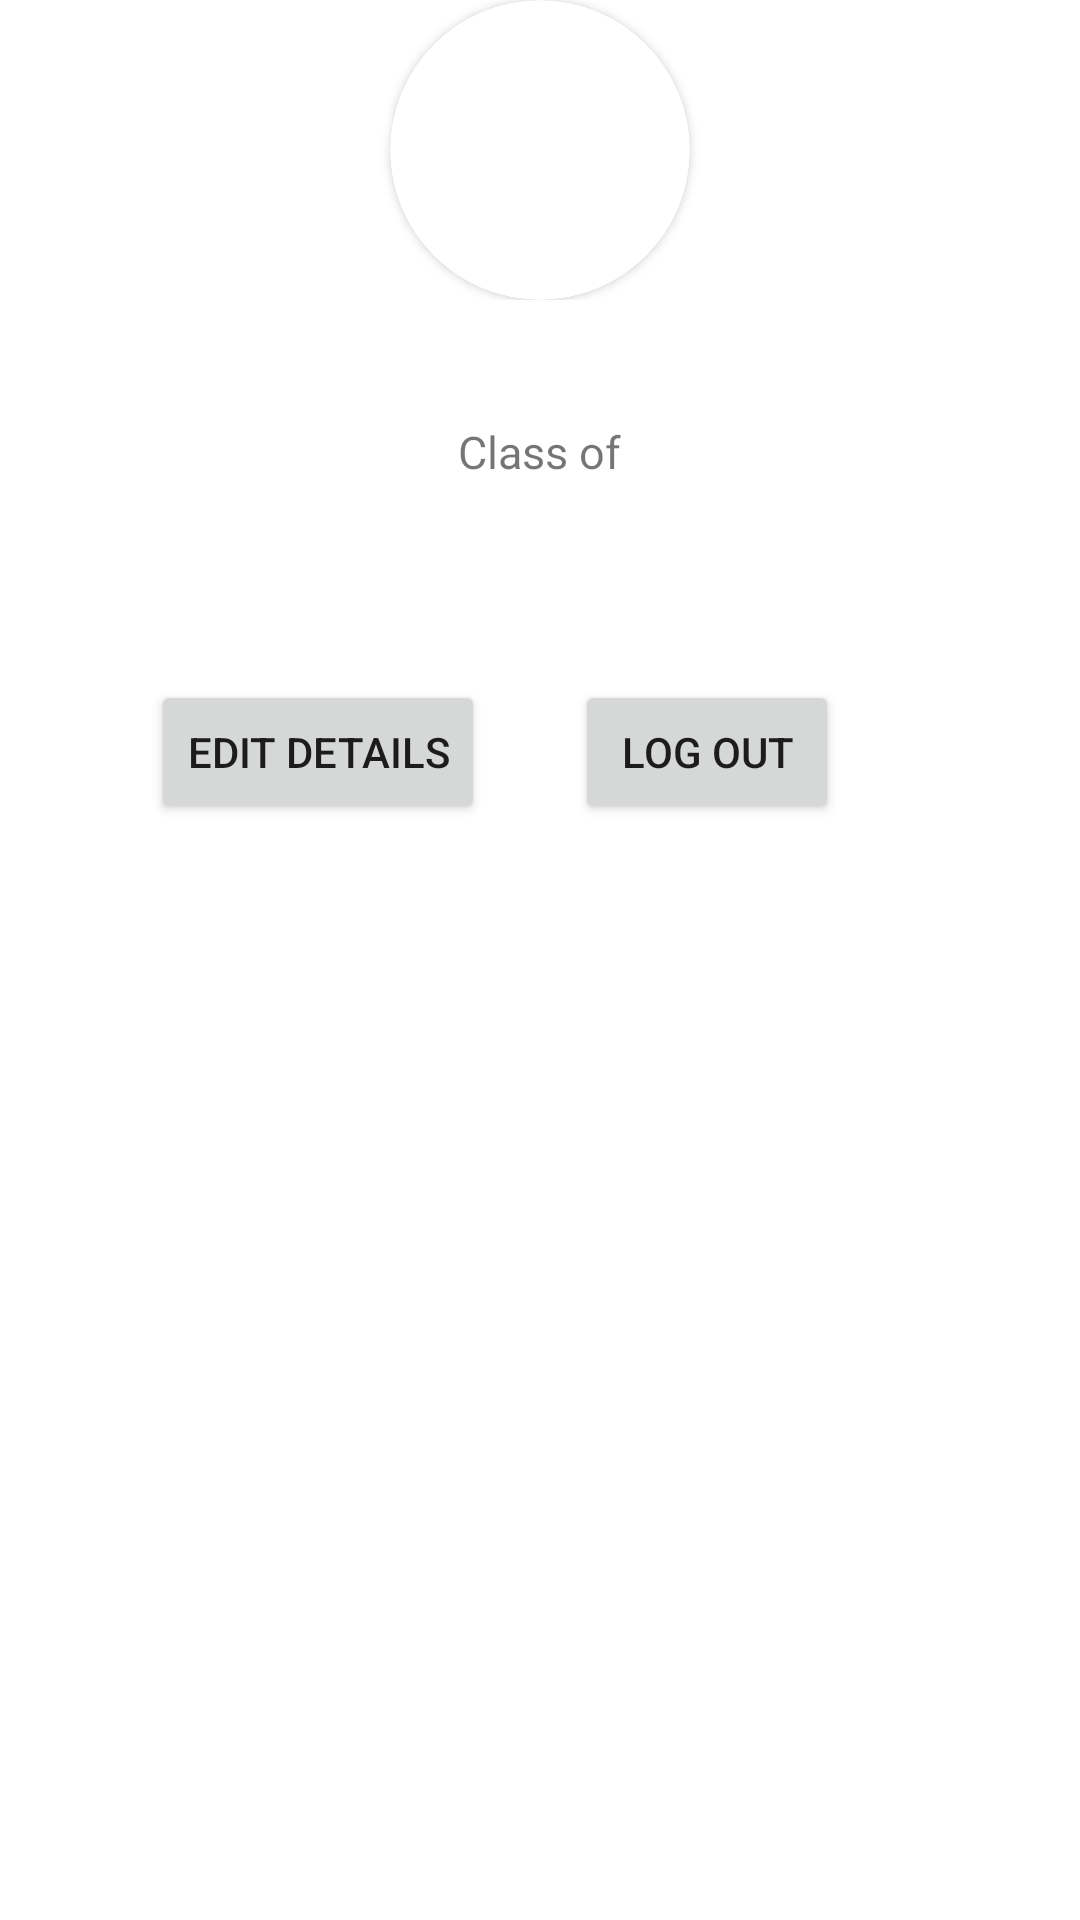

Android layout source for this screen:
<!-- AndroidManifest.xml: application theme Theme.SUTDfolio -->
<!-- res/layout/fragment_profile.xml -->
<?xml version="1.0" encoding="utf-8"?>
<LinearLayout xmlns:android="http://schemas.android.com/apk/res/android"
    xmlns:tools="http://schemas.android.com/tools"
    android:layout_width="match_parent"
    android:layout_height="match_parent"
    xmlns:app="http://schemas.android.com/apk/res-auto"
    tools:context=".ProfileFragment"
    android:orientation="vertical">

    
    <androidx.cardview.widget.CardView
        android:layout_width="match_parent"
        android:layout_height="100dp"
        android:backgroundTint="@android:color/transparent"
        app:cardElevation="0dp">


        <androidx.cardview.widget.CardView
            android:layout_width="100dp"
            android:layout_height="100dp"
            android:layout_gravity="center"
            android:id="@+id/view2"
            xmlns:app="http://schemas.android.com/apk/res-auto"
            app:cardCornerRadius="50dp"
            android:layout_centerHorizontal="true">
            <ImageView
                android:layout_height="100dp"
                android:layout_gravity="center"
                android:layout_width="100dp"
                android:id="@+id/Avatar"
                android:scaleType="centerCrop"/>
        </androidx.cardview.widget.CardView>


    </androidx.cardview.widget.CardView>

    <TextView
        android:layout_width="wrap_content"
        android:layout_height="wrap_content"
        android:id="@+id/Name"
        android:text=""
        android:textSize="30dp"
        android:layout_gravity="center"
        />
    <LinearLayout
        android:layout_width="wrap_content"
        android:layout_height="wrap_content"
        android:orientation="horizontal"
        android:layout_gravity="center">

        <TextView
            android:id="@+id/Pillar"
            android:layout_width="wrap_content"
            android:layout_height="wrap_content"
            android:text=""
            android:textSize="15dp"
            />
        <TextView
            android:id="@+id/ClassOf"
            android:layout_marginHorizontal="5dp"
            android:layout_width="wrap_content"
            android:layout_height="wrap_content"
            android:text="Class of"
            android:textSize="15dp"
            />
        <TextView
            android:id="@+id/year"
            android:layout_width="wrap_content"
            android:layout_height="wrap_content"
            android:text=""
            android:textSize="15dp"
            />
    </LinearLayout>
    <TextView
        android:id="@+id/StudentID"
        android:layout_width="wrap_content"
        android:layout_height="wrap_content"
        android:layout_gravity="center"
        android:textSize="20dp"
        android:text="" />

    <TextView
        android:id="@+id/AboutMe"
        android:layout_width="wrap_content"
        android:layout_height="wrap_content"
        android:text=""
        android:layout_margin="10dp"
        android:layout_gravity="center"
        />
    <LinearLayout
        android:layout_width="wrap_content"
        android:layout_height="wrap_content"
        android:layout_gravity="center"
        android:orientation="horizontal">
        <Button
            android:layout_width="wrap_content"
            android:layout_height="wrap_content"
            android:text="Edit details"
            android:layout_marginRight="30dp"
            android:id="@+id/editProfile"
            android:layout_gravity="center"
            />

        <Button
            android:layout_width="wrap_content"
            android:layout_height="wrap_content"
            android:text="Log out"
            android:layout_marginRight="30dp"
            android:id="@+id/Logout"
            android:layout_gravity="center"/>
    </LinearLayout>


    <androidx.recyclerview.widget.RecyclerView
        android:id="@+id/RecyclerViewProfile"
        android:layout_width="match_parent"
        android:layout_height="match_parent"
        android:layout_marginBottom="56dp"
        android:scrollbars="vertical" />

</LinearLayout>
<!-- resources referenced by this layout -->
<resources>
  <style name="Theme.SUTDfolio" parent="Theme.MaterialComponents.DayNight.DarkActionBar">
          
          <item name="colorPrimary">#990033</item>
          <item name="colorPrimaryVariant">#71172A</item>
          <item name="colorOnPrimary">@color/white</item>
          
          <item name="colorSecondary">@color/teal_200</item>
          <item name="colorSecondaryVariant">@color/teal_700</item>
          <item name="colorOnSecondary">@color/black</item>
          
          <item name="android:statusBarColor" tools:targetApi="l">?attr/colorPrimaryVariant</item>
          
      </style>
  <color name="white">#FFFFFFFF</color>
  <color name="teal_200">#FF03DAC5</color>
  <color name="teal_700">#FF018786</color>
  <color name="black">#FF000000</color>
</resources>
